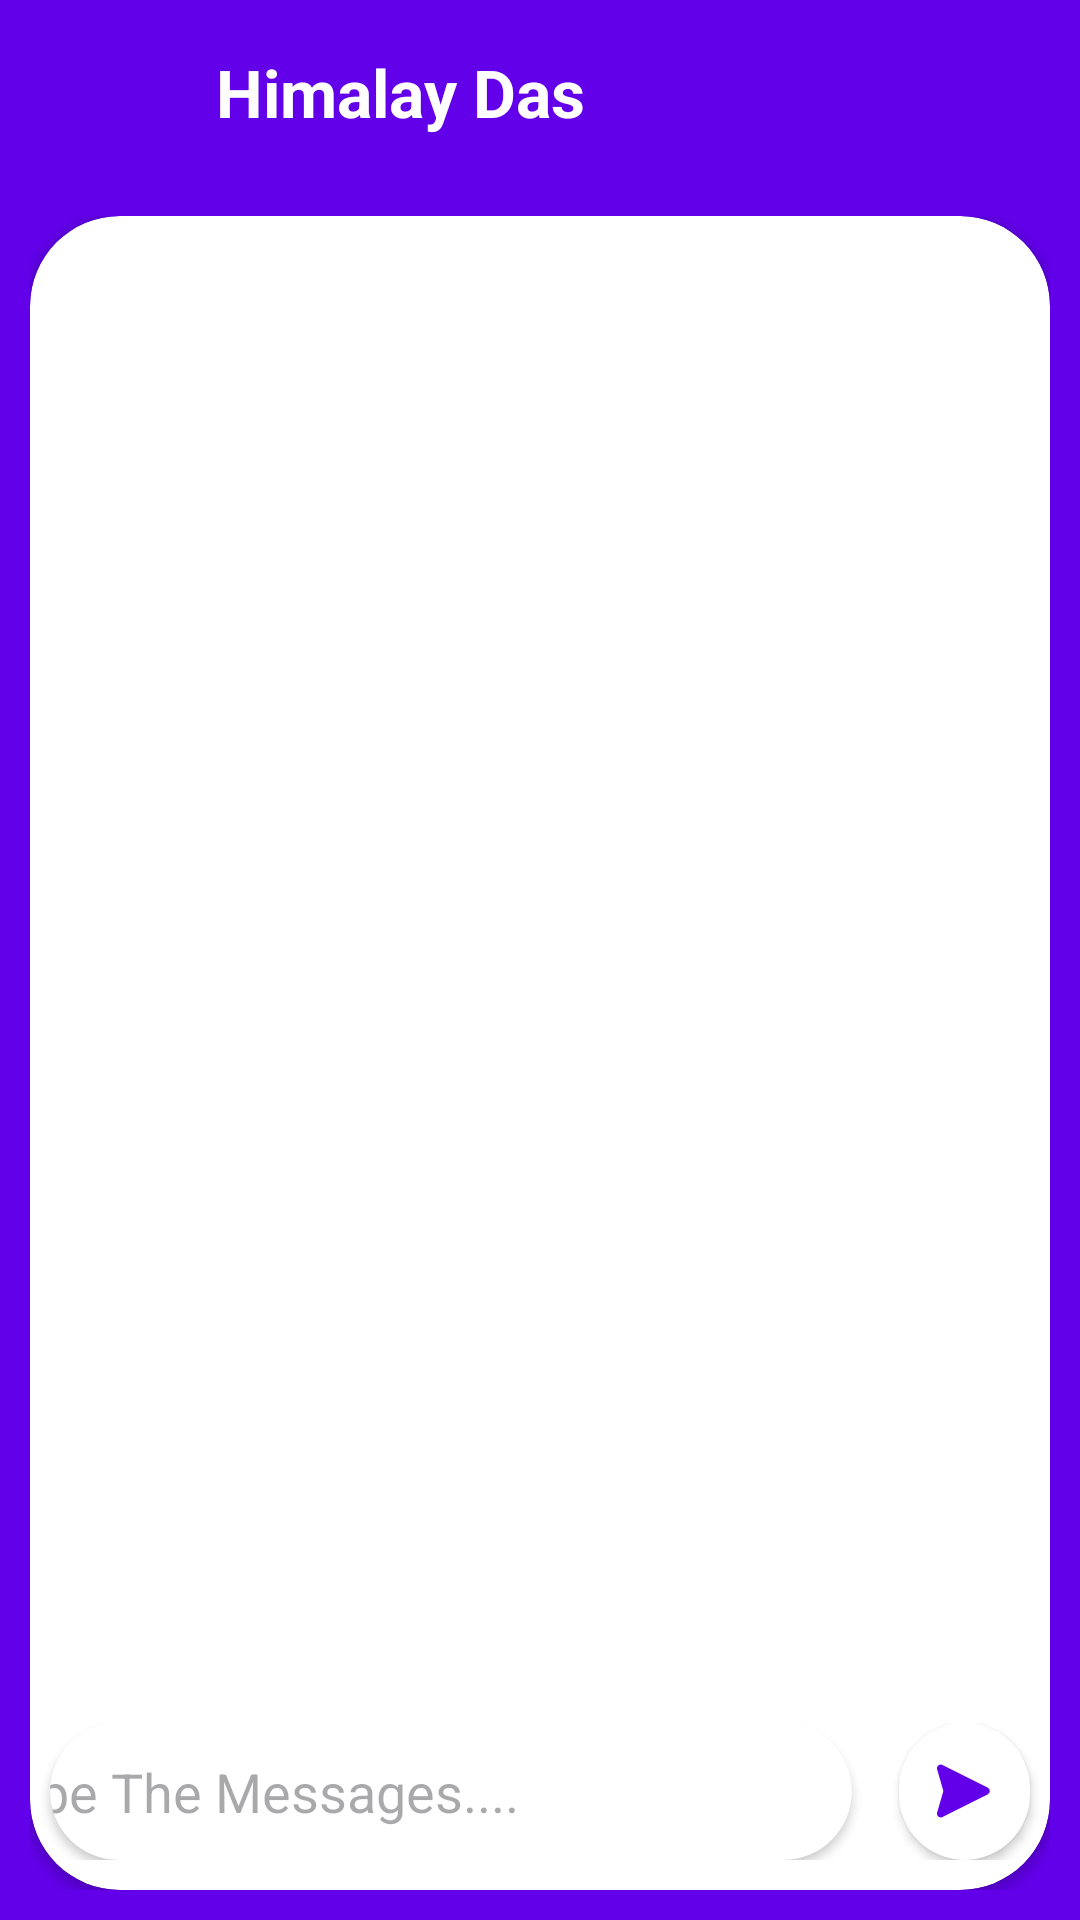

Android layout source for this screen:
<!-- AndroidManifest.xml: application theme Theme.CampusNavigator -->
<!-- res/layout/chat_window.xml -->
<?xml version="1.0" encoding="utf-8"?>
<LinearLayout xmlns:android="http://schemas.android.com/apk/res/android"
    xmlns:app="http://schemas.android.com/apk/res-auto"
    xmlns:tools="http://schemas.android.com/tools"
    android:layout_width="match_parent"
    android:layout_height="match_parent"
    android:background="@color/violet"
    android:orientation="vertical"
    tools:context=".ChatWindowFragment">

    <LinearLayout
        android:layout_width="match_parent"
        android:layout_height="wrap_content"
        android:layout_margin="16dp">

        <ImageView
            android:layout_width="40dp"
            android:layout_height="40dp"
            android:contentDescription="TODO"
            android:src="@drawable/ic_account"
            android:layout_marginRight="16dp"/>

        <TextView
            android:id="@+id/name"
            android:layout_width="wrap_content"
            android:layout_height="wrap_content"
            android:text="Himalay Das"
            android:textColor="@color/white"
            android:textSize="22sp"
            android:textStyle="bold"/>

    </LinearLayout>

    <androidx.constraintlayout.widget.ConstraintLayout
        android:layout_width="match_parent"
        android:layout_height="match_parent"
        android:layout_marginStart="10dp"
        android:layout_marginBottom="10dp"
        android:layout_marginEnd="10dp">

        <androidx.cardview.widget.CardView
            android:layout_width="match_parent"
            android:layout_height="match_parent"
            app:cardBackgroundColor="@color/white"
            app:cardCornerRadius="30dp"
            tools:layout_editor_absoluteX="10dp"
            tools:layout_editor_absoluteY="659dp">

            <androidx.recyclerview.widget.RecyclerView
                android:id="@+id/msg_recyclerView"
                android:layout_width="match_parent"
                android:layout_height="match_parent"
                android:layout_margin="5dp"/>

            <LinearLayout
                android:layout_width="match_parent"
                android:layout_height="wrap_content"
                android:layout_gravity="bottom"
                android:orientation="horizontal"
                android:layout_marginBottom="10dp">

                <androidx.cardview.widget.CardView
                    android:layout_width="match_parent"
                    android:layout_height="45.50dp"
                    android:layout_marginStart="6.50dp"
                    android:layout_marginEnd="9.10dp"
                    android:layout_weight="1"
                    android:background="@color/white"
                    app:cardCornerRadius="32.50dp">

                    <EditText
                        android:id="@+id/textmsg"
                        android:layout_width="338dp"
                        android:layout_height="45dp"
                        android:layout_gravity="center"
                        android:background="@null"
                        android:hint="Type The Messages...."
                        android:paddingStart="13.00dp" />

                </androidx.cardview.widget.CardView>

                <androidx.cardview.widget.CardView
                    android:id="@+id/sendbtn"
                    android:layout_width="101dp"
                    android:layout_height="45.50dp"
                    android:layout_marginStart="6.50dp"
                    android:layout_marginEnd="6.50dp"
                    android:layout_weight="1"
                    android:background="@color/white"
                    app:cardCornerRadius="32.50dp">

                    <ImageView
                        android:layout_width="20dp"
                        android:layout_height="20dp"
                        android:layout_gravity="center"
                        android:src="@drawable/kirim_send_web_svgrepo_com"/>


                </androidx.cardview.widget.CardView>


            </LinearLayout>

        </androidx.cardview.widget.CardView>

    </androidx.constraintlayout.widget.ConstraintLayout>

</LinearLayout>
<!-- resources referenced by this layout -->
<resources>
  <color name="violet">#6200EA</color>
  <color name="white">#FFFFFFFF</color>
  <!-- drawable kirim_send_web_svgrepo_com (drawable) -->
  <vector xmlns:android="http://schemas.android.com/apk/res/android"
      android:width="800dp"
      android:height="800dp"
      android:viewportWidth="32"
      android:viewportHeight="32">
    <path
        android:pathData="M28.7,14.23 L4.43,2.1A2,2 0,0 0,1.65 4.41L5,16 1.65,27.59a2,2 0,0 0,1.89 2.53,1.92 1.92,0 0,0 0.89,-0.22L28.7,17.77a2,2 0,0 0,0 -3.54Z"
        android:fillColor="@color/violet"/>
  </vector>
  <style name="Theme.CampusNavigator" parent="Base.Theme.CampusNavigator" />
  <style name="Base.Theme.CampusNavigator" parent="Theme.Material3.DayNight.NoActionBar">
          
          
      </style>
</resources>
